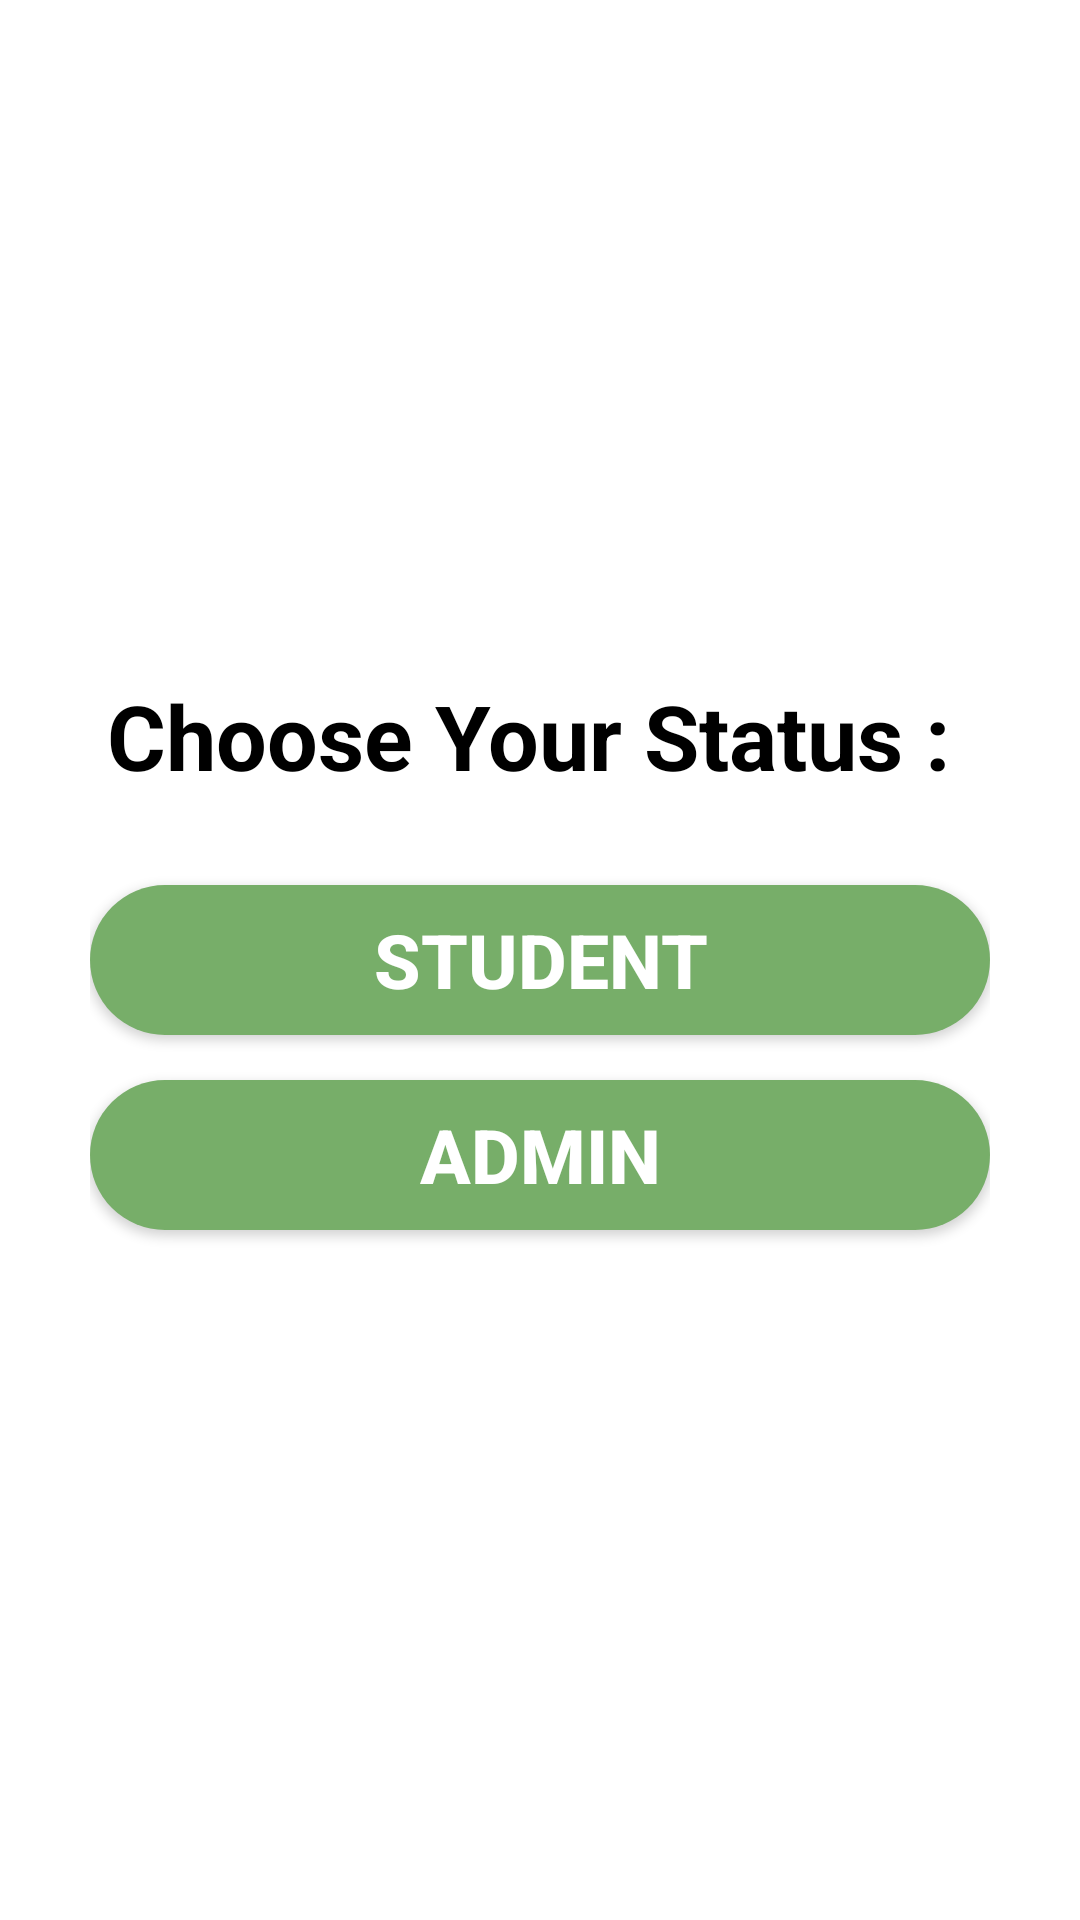

Android layout source for this screen:
<!-- AndroidManifest.xml: application theme AppTheme -->
<!-- res/layout/activity_main.xml -->
<?xml version="1.0" encoding="utf-8"?>
<RelativeLayout xmlns:android="http://schemas.android.com/apk/res/android"
    xmlns:app="http://schemas.android.com/apk/res-auto"
    xmlns:tools="http://schemas.android.com/tools"
    android:layout_width="match_parent"
    android:padding="30dp"
    android:background="#ffffff"
    android:layout_height="match_parent"
    tools:context=".MainActivity">

    <TextView
        android:layout_width="wrap_content"
        android:layout_height="50dp"
        android:text="Choose Your Status : "
        android:textSize="30sp"
        android:layout_centerHorizontal="true"
        android:layout_above="@+id/btnScanQR"
        android:layout_marginBottom="20dp"
        android:textColor="#000000"
        android:textStyle="bold"/>

    <Button
        android:layout_centerInParent="true"
        android:id="@+id/btnScanQR"
        android:layout_width="match_parent"
        android:layout_height="50dp"
        android:text="STUDENT"
        android:textColor="#ffffff"
        android:textStyle="bold"
        android:textSize="25sp"
        android:background="@drawable/round_button"/>

    <Button
        android:layout_marginTop="15dp"
        android:layout_below="@+id/btnScanQR"
        android:id="@+id/btnAdmin"
        android:layout_width="match_parent"
        android:layout_height="50dp"
        android:text="ADMIN"
        android:textColor="#ffffff"
        android:textStyle="bold"
        android:textSize="25sp"
        android:background="@drawable/round_button"/>

</RelativeLayout>
<!-- resources referenced by this layout -->
<resources>
  <!-- drawable round_button (drawable) -->
  <?xml version="1.0" encoding="utf-8"?>
  <shape xmlns:android="http://schemas.android.com/apk/res/android"
      android:shape="rectangle">
      <solid android:color="#77AE69" />
      <corners android:bottomRightRadius="50dp"
          android:bottomLeftRadius="50dp"
          android:topRightRadius="50dp"
          android:topLeftRadius="50dp"/>
  </shape>
  <style name="AppTheme" parent="Theme.Design.Light.NoActionBar">
          
          <item name="colorPrimary">#77ae69</item>
          <item name="colorPrimaryDark">#77ae69</item>
          <item name="colorAccent">#77ae69</item>
          <item name="android:windowNoTitle">true</item>
          <item name="windowActionBar">false</item>
          <item name="android:windowFullscreen">true</item>
      </style>
</resources>
